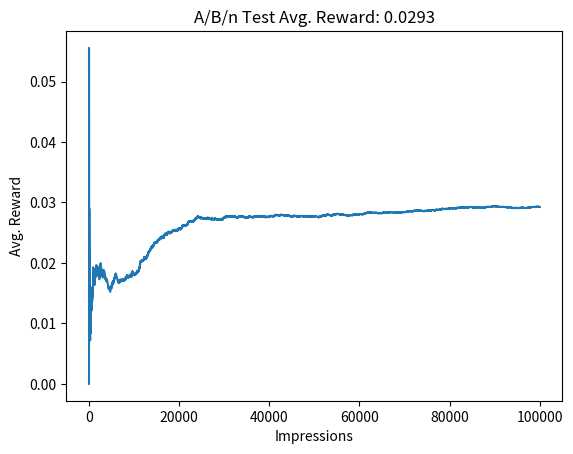

Source code (Python):
#!/usr/bin/env python
# coding: utf-8

# # A/B/n testing using online advertising scenario
# 
# Consider a company that wants to advertise a product on various websites through digital banners, aiming to attract visitors to the product landing page. Among multiple alternatives, the advertiser company wants to find out which banner is the most effective and has the maximum **click-through rate (CTR)**, which is defined as the total number of clicks an ad receives divided by the total number of impressions (number of times it is shown).
# 
# Every time a banner is about to be shown on a website, it is the advertiser's algorithm that chooses the banner (for example, through an API provided by the advertiser to the website) and observes whether the impression has resulted in a click or not. This is a great use case for a MAB model, which could boost clicks and product sales. What we want the MAB model to do is toidentify the ad that performs the best as early as possible, display it more, and write off the ad(s) that is (are) a clear loser(s) as early as possible.
# 
# :::{tip}
# The probability of observing a click or no click after an impression, a binary outcome, can be modeled using the Bernoulli distribution. It has a single parameter, , which is the probability of receiving a click, or more generally, observing a 1 as opposed to a 0. Note that this is a discrete probability distribution, whereas the normal distribution we used earlier is a continuous one.
# :::
# 
# In the [previous page](mab-code.ipynb), we had rewards coming from a normal (Gaussian) distribution. In the online ad case, we have a binary outcome. For each ad version, there is a different probability of click (CTR), which the advertiser does not know but is trying to discover. So, the rewards will come from different **Bernoulli distributions** for each ad. Let's code these to use with our algorithms later:

# **1. We start by creating a class to model the ad behavior:**

# In[2]:


import numpy as np
import pandas as pd
import matplotlib.pyplot as plt

class BernoulliBandit(object):
    def __init__(self, p):
        self.p = p
    
    def display_ad(self):
        reward = np.random.binomial(n=1, p=self.p)
        return reward


# **2. Now, let's create five different ads (banners) with the corresponding CTRs we arbitrarily pick:**

# In[6]:


adA = BernoulliBandit(0.004)
adB = BernoulliBandit(0.016)
adC = BernoulliBandit(0.02)
adD = BernoulliBandit(0.028)
adE = BernoulliBandit(0.031)

ads = [adA, adB, adC, adD, adE]


# Let's code exploration strategy for the above ads and try to estimate the probabilities of reward for each online ad.

# # A/B/n testing
# 
# One of the most common exploration strategies is what is called A/B testing, which is a method to determine which one of the two alternatives (of online products, pages, ads, and so on) performs better. In this type of testing, the users are randomly split into two groups to try different alternatives. At the end of the testing period, the results are compared to choose the best alternative, which is then used in production for the rest of the problem horizon. In our case, we have more than two ad versions. So, we will implement what is called A/B/n testing.
# 
# We will use A/B/n testing as our baseline strategy for comparison with the more advanced methods that we will introduce afterward. Before going into the implementation, we need to define some notation that we will use throughout the chapter.
# 
# ## Notation
# 
# Throughout the implementations of various algorithms, we will need to keep track of some quantities related to a particular action (the ad chosen for display), $a$. Now, we define some notation for those quantities. Initially, we drop $a$ from our notation for brevity, but at the end of this section, we will put it back:
# 
# * First, we denote the reward (that is, 1 for a click, 0 for no click) received after selecting the action, $a$, for the $i^{th}$ time by $R_i$.
# 
# * The average reward observed before the $n^{th}$ selection of this same action is defined as follows:
# 
# $$Q_n = \frac{R_1 + R_2 + R_3 + ... + R_{n-1}}{n-1}$$
# 
# This estimates the expected value of the reward that this action yields, $R$, after $n-1$ observations.
# 
# * This is also called the **action value** of $a$. Here, $Q_n$ estimates of the action value after selecting this action $n-1$ times.
# 
# * Using simple algebra we can modify the above formula for $Q_n$ into a more convenient form.
# 
# $$\begin{align}
# Q_{n+1} &= \frac{R_1 + R_2 + R_3 + ... + R_{n}}{n} \\
# &= \frac{R_1 + R_2 + R_3 + ... + R_{n-1}}{n-1} + \frac{R_n}{n} \\
# &= \frac{n-1}{n}\cdot Q_n + \frac{R_n}{n} \\
# &= Q_n + \frac{1}{n}\cdot (R_n-Q_n)
# \end{align}$$
# 
# * Remember that $Q_n$ is our estimate for the action value of $a$ before we take it for the $n^{th}$ time. When we observe the reward, $R_n$, it gives us another signal for the action value. We don't want to discard our previous observations, but we also want to update our estimate to reflect the new signal.
# 
# * This means, we adjust our current estimate, $Q_n$, in the direction of the **error** that we calculate based on the latest observed reward, $R_n - Q_n$, with a **step size** of $1/n$ and obtain a new estimate, $Q_{n+1}$. This means, for example, if the latest observed reward is greater than our current estimate, we revise the action value estimate upward.
# 
# * For convenience, we define $Q_0 = 0$.
# 
# * Notice that the rate at which we adjust our estimate will get smaller as we make more observations due to the $1/n$ term. So, we put less weight on the most recent observations and our estimate for the action value for a particular action will settle down over time.
# 
# * However, this might be a disadvantage if the environment is not stationary but is changing over time. In those cases, we would want to use a step size that does not diminish over time, such as a fixed step size of $\alpha \in (0,1)$.
# 
# * Note that this step size must be smaller than 1 for the estimate to converge (and larger than 0 for a proper update).
# 
# * Using a fixed value for $\alpha$ will make the weights of the older observations decrease exponentially as we take action $\alpha$ more and more.
# 
# Let's bring $\alpha$ back to the notation, so we can obtain our formula to update the action values:
# 
# $$
# Q_{n+1}(a) = Q_n(a) + \alpha (R_n(\alpha) - Q_n(a))
# $$
# 
# Here, is a number between 0 and 1. For stationary problems, we usually set $\alpha = 1/N(a)$, where $N(a)$ is the number of times the action $a$ has been taken up to that point (which was denoted by $n$ initially). In stationary problems, this will help action values converge quicker, due to the diminishing $1/N(a)$ term, rather than chasing after noisy observations.
# 
# That's all we need. Without further ado, let's implement an A/B/n test.
# 
# ## Application to the online advertising scenario
# 
# In our example, we have five different ad versions, which we randomly show to the users with equal probabilities. Let's implement this in Python:
# 
# **1. We start with creating the variables to keep track of the rewards in the experiment:**

# In[7]:


n_test = 10000
n_prod = 90000
n_ads = len(ads)
Q = np.zeros(n_ads)  # Q, action values
N = np.zeros(n_ads)  # N, total impressions
total_reward = 0
avg_rewards = []  # Save average rewards over time


# In[8]:


# A/B/n test
for i in range(n_test):
    ad_chosen = np.random.randint(n_ads)
    R = ads[ad_chosen].display_ad()  # Observe reward
    N[ad_chosen] += 1
    Q[ad_chosen] += (1 / N[ad_chosen]) * (R - Q[ad_chosen])
    total_reward += R
    avg_reward_so_far = total_reward / (i + 1)
    avg_rewards.append(avg_reward_so_far)


# In[9]:


best_ad_index = np.argmax(Q)  # Find the best action
print("The best performing ad is {}".format(chr(ord('A') + best_ad_index)))


# In[10]:


ad_chosen = best_ad_index
for i in range(n_prod):
    R = ads[ad_chosen].display_ad()
    total_reward += R
    avg_reward_so_far = total_reward / (n_test + i + 1)
    avg_rewards.append(avg_reward_so_far)


# In[11]:


df_reward_comparison = pd.DataFrame(avg_rewards, columns=['A/B/n'])


# In[19]:


df_reward_comparison['A/B/n'].plot(title="A/B/n Test Avg. Reward: {:.4f}"
                                    .format(avg_reward_so_far))
plt.xlabel("Impressions")
plt.ylabel("Avg. Reward")
plt.show()


# In[24]:


print(Q)

# Actual probabilities of rewards
# adA = BernoulliBandit(0.004)
# adB = BernoulliBandit(0.016)
# adC = BernoulliBandit(0.02)
# adD = BernoulliBandit(0.028)
# adE = BernoulliBandit(0.031)


# The model explores for the first 10000 steps. Once the estimated rewards for each ad are updated, the model picks the ad with highest estimated probability is shown for the next 90000 impressions to receive reward.
# 
# It can be seen that the overall average reward for all the impressions converges with the actual reward for the add E

# # Advantages and disadvantages of A/B/n testing
# 
# * **A/B/n testing is inefficient as it does not modify the experiment dynamically by learning from the observations**. Instead, it explores in a fixed time budget with pre-determined probabilities of trying the alternatives. It fails to benefit from the early observations in the test by writing off/promoting an alternative even though it is obviously underperforming/outperforming the others.
# 
# * **It is unable to correct a decision once it's made**. If, for some reason, the test period identifies an alternative as the best incorrectly (mostly because of a not-sufficiently long test duration), this selection remains fixed during the production period. So, there is no way to correct the decision for the rest of the deployment horizon.
# 
# * **It is unable to adapt to changes in a dynamic environment**. Related to the previous note, this approach is especially problematic for environments that are not stationary. So, if the underlying reward distributions change over time, plain A/B/n testing has no way of detecting such changes after the selection is fixed.
# 
# * **The length of the test period is a hyperparameter to tune, affecting the efficiency of the test**. If this period is chosen to be shorter than needed, an incorrect alternative could be declared the best because of the noise in the observations. If the test period is chosen to be too long, too much money gets wasted in exploration.
# 
# * **A/B/n testing is simple**. Despite all these shortcomings, it is intuitive and easy to implement, and therefore widely used in practice.
# 
# So, the vanilla A/B/n testing is a rather naive approach to MAB. Next, let's look into some other more advanced approaches that will overcome some of the shortcomings of A/B/n testing, starting with ε-greedy.

# # References
# 
# * https://www.packtpub.com/product/mastering-reinforcement-learning-with-python/9781838644147
# 
# _This entire page is a chapter referenced from the above link. EssentialAI does not claim ownership of the content in any way._
